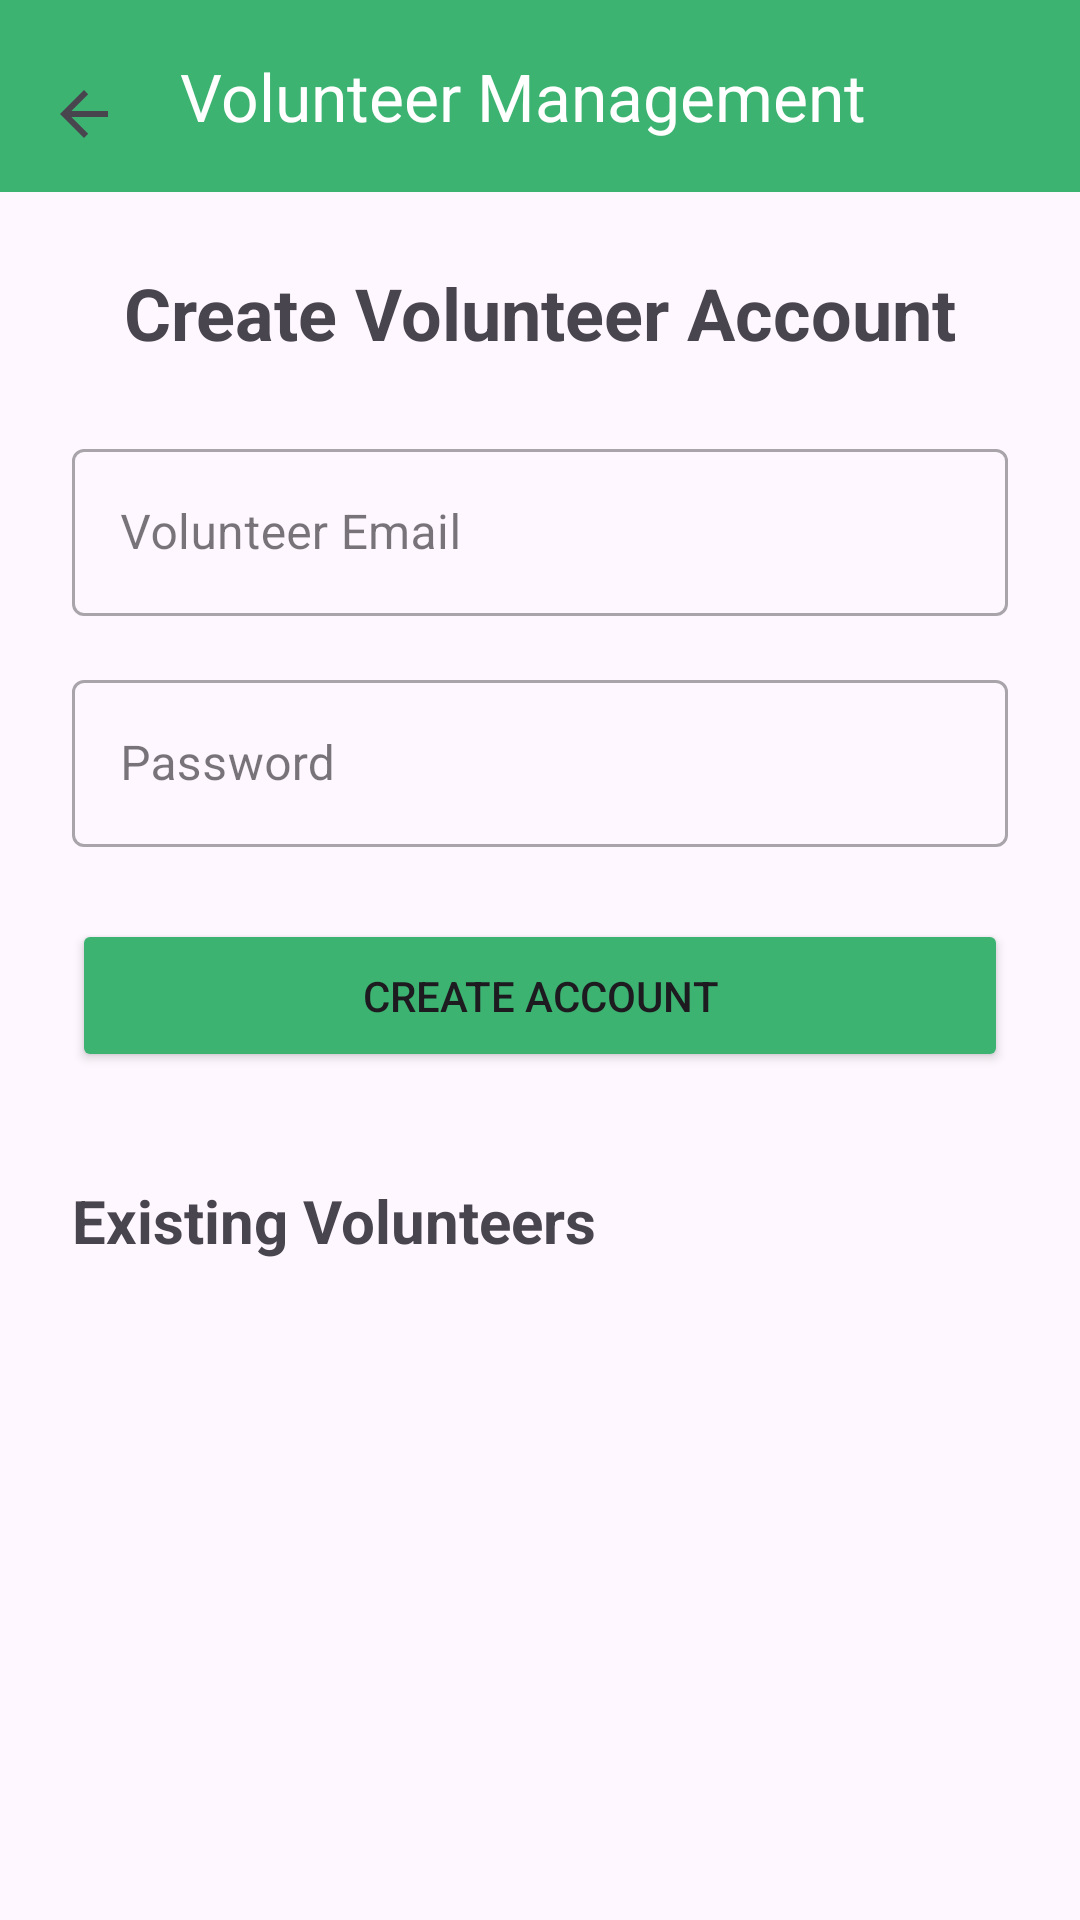

Here is an Android app screen rendered from its layout file. Give the layout XML and the strings, colors and styles it references.
<!-- AndroidManifest.xml: application theme Theme.MealConnect -->
<!-- res/layout/activity_volunteer_management.xml -->
<?xml version="1.0" encoding="utf-8"?>
<androidx.constraintlayout.widget.ConstraintLayout xmlns:android="http://schemas.android.com/apk/res/android"
    xmlns:app="http://schemas.android.com/apk/res-auto"
    android:layout_width="match_parent"
    android:layout_height="match_parent">
    
    <androidx.appcompat.widget.Toolbar
        android:id="@+id/toolbar"
        android:layout_width="match_parent"
        android:layout_height="?attr/actionBarSize"
        android:background="#3CB371"
        android:elevation="4dp"
        app:title="Volunteer Management"
        app:titleTextColor="@android:color/white"
        app:navigationIcon="?attr/homeAsUpIndicator"
        app:navigationIconTint="@android:color/white"
        android:paddingTop="6dp"
        android:paddingBottom="6dp"
        app:layout_constraintTop_toTopOf="parent"
        app:layout_constraintStart_toStartOf="parent"
        app:layout_constraintEnd_toEndOf="parent" />
    
    <ScrollView
        android:id="@+id/scrollArea"
        android:layout_width="0dp"
        android:layout_height="wrap_content"
        android:padding="24dp"
        app:layout_constraintTop_toBottomOf="@id/toolbar"
        app:layout_constraintStart_toStartOf="parent"
        app:layout_constraintEnd_toEndOf="parent">
        <LinearLayout
            android:id="@+id/createAccountSection"
            android:layout_width="match_parent"
            android:layout_height="wrap_content"
            android:orientation="vertical">
            <TextView
                android:layout_width="wrap_content"
                android:layout_height="wrap_content"
                android:text="Create Volunteer Account"
                android:textSize="24sp"
                android:textStyle="bold"
                android:layout_marginBottom="24dp"
                android:layout_gravity="center_horizontal" />
            <com.google.android.material.textfield.TextInputLayout
                android:layout_width="match_parent"
                android:layout_height="wrap_content"
                android:hint="Volunteer Email"
                android:layout_marginBottom="16dp"
                style="@style/Widget.MaterialComponents.TextInputLayout.OutlinedBox">
                <com.google.android.material.textfield.TextInputEditText
                    android:id="@+id/etVolunteerEmail"
                    android:layout_width="match_parent"
                    android:layout_height="wrap_content"
                    android:inputType="textEmailAddress" />
            </com.google.android.material.textfield.TextInputLayout>
            <com.google.android.material.textfield.TextInputLayout
                android:layout_width="match_parent"
                android:layout_height="wrap_content"
                android:hint="Password"
                android:layout_marginBottom="24dp"
                style="@style/Widget.MaterialComponents.TextInputLayout.OutlinedBox">
                <com.google.android.material.textfield.TextInputEditText
                    android:id="@+id/etVolunteerPassword"
                    android:layout_width="match_parent"
                    android:layout_height="wrap_content"
                    android:inputType="textPassword" />
            </com.google.android.material.textfield.TextInputLayout>
            <ProgressBar
                android:id="@+id/progressBar"
                android:layout_width="wrap_content"
                android:layout_height="wrap_content"
                android:visibility="gone"
                android:layout_gravity="center_horizontal"
                android:layout_marginBottom="16dp" />
            <Button
                android:id="@+id/btnCreateVolunteer"
                android:layout_width="match_parent"
                android:layout_height="wrap_content"
                android:text="Create Account"
                android:padding="16dp"
                android:backgroundTint="#3CB371" />
        </LinearLayout>
    </ScrollView>
    
    <TextView
        android:id="@+id/tvExistingVolunteersHeader"
        android:layout_width="wrap_content"
        android:layout_height="wrap_content"
        android:text="Existing Volunteers"
        android:textSize="20sp"
        android:textStyle="bold"
        android:paddingStart="24dp"
        android:layout_marginTop="12dp"
        app:layout_constraintTop_toBottomOf="@id/scrollArea"
        app:layout_constraintStart_toStartOf="parent" />
    
    <androidx.recyclerview.widget.RecyclerView
        android:id="@+id/recyclerVolunteers"
        android:layout_width="match_parent"
        android:layout_height="0dp"
        android:layout_marginTop="8dp"
        app:layout_constraintTop_toBottomOf="@id/tvExistingVolunteersHeader"
        app:layout_constraintBottom_toBottomOf="parent"
        app:layout_constraintStart_toStartOf="parent"
        app:layout_constraintEnd_toEndOf="parent" />
    
    <TextView
        android:id="@+id/tvEmptyVolunteers"
        android:layout_width="wrap_content"
        android:layout_height="wrap_content"
        android:text="No volunteers found."
        android:visibility="gone"
        android:layout_marginTop="32dp"
        app:layout_constraintTop_toBottomOf="@id/tvExistingVolunteersHeader"
        app:layout_constraintStart_toStartOf="parent"
        app:layout_constraintEnd_toEndOf="parent" />
</androidx.constraintlayout.widget.ConstraintLayout>
<!-- resources referenced by this layout -->
<resources>
  <style name="Theme.MealConnect" parent="Base.Theme.MealConnect" />
  <style name="Base.Theme.MealConnect" parent="Theme.Material3.DayNight.NoActionBar">
          
          
      </style>
</resources>
